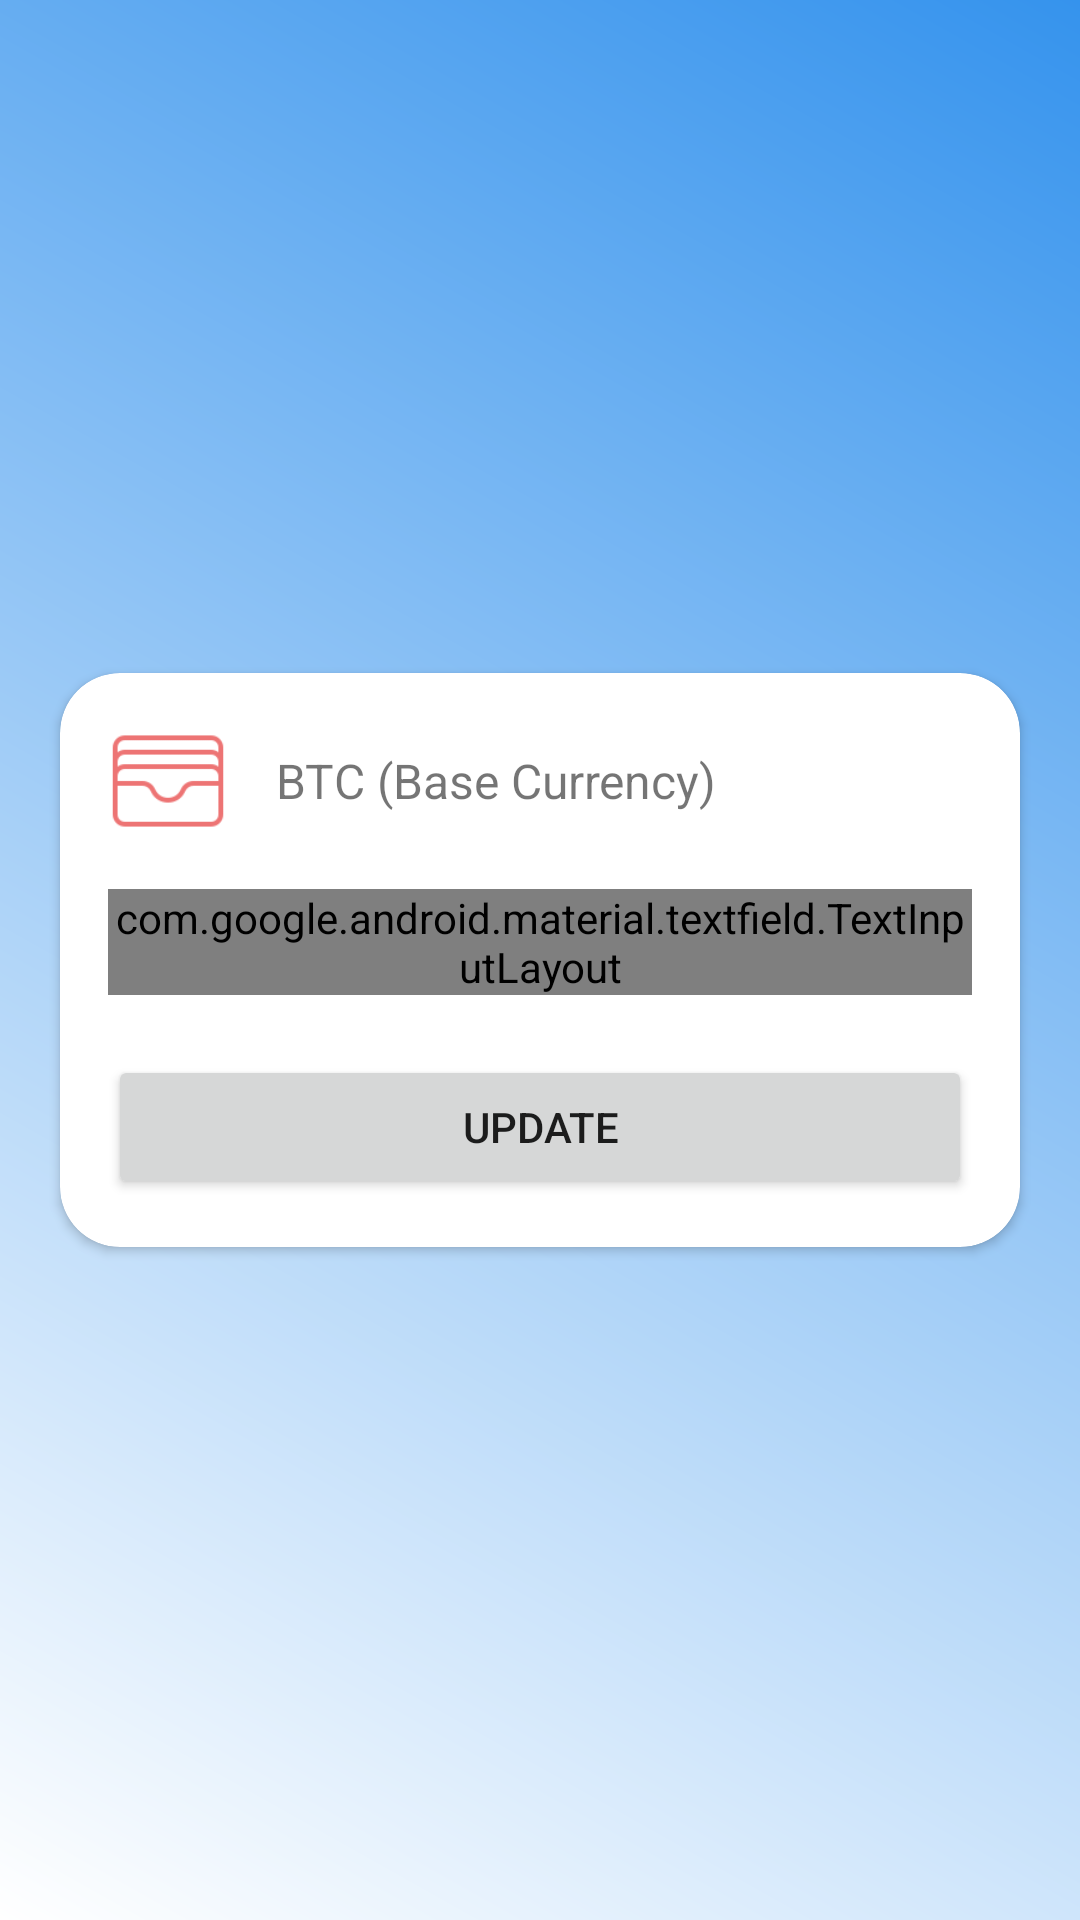

The Android layout XML behind this screen, and the referenced resources:
<!-- AndroidManifest.xml: application theme SplashTheme -->
<!-- res/layout/fragment_btc_input.xml -->
<?xml version="1.0" encoding="utf-8"?>
<FrameLayout xmlns:android="http://schemas.android.com/apk/res/android"
    xmlns:app="http://schemas.android.com/apk/res-auto"
    xmlns:tools="http://schemas.android.com/tools"
    android:layout_width="match_parent"
    android:layout_height="match_parent"
    tools:context=".ui.BtcInputFragment">

    <androidx.cardview.widget.CardView
        android:layout_width="match_parent"
        android:layout_height="wrap_content"
        android:layout_gravity="center"
        android:layout_margin="20dp"
        app:cardCornerRadius="20dp">

        <LinearLayout
            android:layout_width="match_parent"
            android:layout_height="wrap_content"
            android:orientation="vertical"
            android:padding="16dp">

            <LinearLayout
                android:layout_width="match_parent"
                android:layout_height="wrap_content"
                android:gravity="center_vertical"
                android:orientation="horizontal">

                
                <ImageView
                    android:layout_width="40dp"
                    android:layout_height="40dp"
                    android:src="@drawable/icons8_wallet_100" />

                
                <TextView
                    android:layout_width="wrap_content"
                    android:layout_height="wrap_content"
                    android:layout_marginStart="16dp"
                    android:text="@string/txtDescriptionInput"
                    android:textSize="16sp" />

            </LinearLayout>

            
            <com.google.android.material.textfield.TextInputLayout
                style="@style/Widget.MaterialComponents.TextInputLayout.OutlinedBox"
                android:layout_width="match_parent"
                android:layout_height="wrap_content"
                android:layout_marginTop="16dp"
              >

                <com.google.android.material.textfield.TextInputEditText
                    android:layout_width="match_parent"
                    android:layout_height="wrap_content"
                    android:hint="@string/inputBoxHint"
                    android:imeOptions="actionDone"
                    android:inputType="numberDecimal"
                    android:minHeight="48dp" />

            </com.google.android.material.textfield.TextInputLayout>


            <Button
                android:id="@+id/button3"
                android:layout_width="match_parent"
                android:text="@string/txtUpdate"
                android:layout_marginTop="20dp"
                android:layout_height="match_parent"
             />

        </LinearLayout>

    </androidx.cardview.widget.CardView>

</FrameLayout>
<!-- resources referenced by this layout -->
<resources>
  <!-- drawable icons8_wallet_100: png bitmap (drawable, 1361 bytes) -->
  <string name="inputBoxHint">Please enter BTC value</string>
  <string name="txtDescriptionInput">BTC (Base Currency)</string>
  <string name="txtUpdate">Update</string>
  <style name="SplashTheme" parent="Theme.AppCompat.Light.NoActionBar">
          <item name="android:windowBackground">@drawable/splash_background</item>
      </style>
  <!-- drawable splash_background (drawable) -->
  <?xml version="1.0" encoding="utf-8"?>
  <layer-list xmlns:android="http://schemas.android.com/apk/res/android">
      <item>
          <shape>
              <gradient
                  android:angle="45"
                  android:startColor="@color/white"
                  android:endColor="@color/primary_blue" />
          </shape>
      </item>
  </layer-list>
  <color name="white">#FFFFFFFF</color>
  <color name="primary_blue">#3593ED</color>
</resources>
